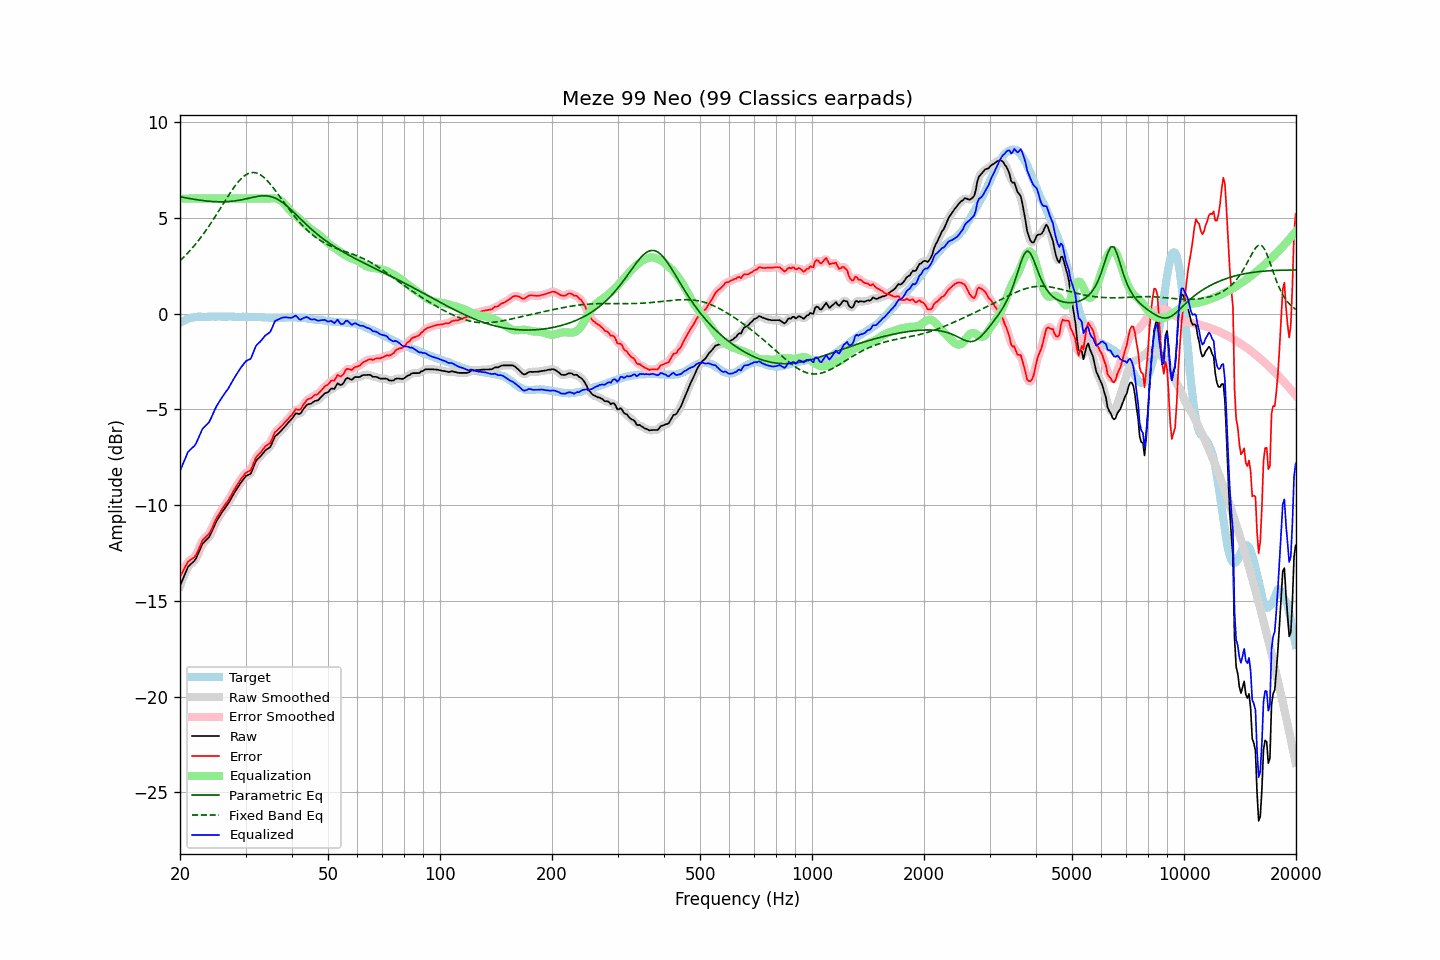

The file beside this chart, header and first rows:
frequency, raw, error, smoothed, error_smoothed, equalization, parametric_eq, fixed_band_eq, equalized_raw, equalized_smoothed, target
20.00, -14.22, -13.73, -14.23, -13.75, 6.00, 6.10, 2.76, -8.22, -8.23, -0.48
20.20, -14.02, -13.58, -14.01, -13.57, 6.00, 6.08, 2.84, -8.02, -8.01, -0.43
20.40, -13.82, -13.43, -13.80, -13.41, 6.00, 6.07, 2.92, -7.82, -7.80, -0.38
20.61, -13.61, -13.26, -13.60, -13.26, 6.00, 6.05, 3.00, -7.61, -7.60, -0.35
20.81, -13.41, -13.10, -13.41, -13.10, 6.00, 6.03, 3.09, -7.41, -7.41, -0.30
21.02, -13.22, -12.95, -13.25, -12.98, 6.00, 6.02, 3.18, -7.22, -7.25, -0.26
21.23, -13.14, -12.89, -13.13, -12.89, 6.00, 6.00, 3.26, -7.14, -7.13, -0.24
21.44, -13.06, -12.83, -13.05, -12.83, 6.00, 5.99, 3.36, -7.06, -7.05, -0.22
21.66, -12.98, -12.77, -12.99, -12.78, 6.00, 5.97, 3.45, -6.98, -6.99, -0.21
21.87, -12.91, -12.71, -12.89, -12.70, 6.00, 5.96, 3.55, -6.91, -6.89, -0.20
22.09, -12.78, -12.60, -12.76, -12.58, 6.00, 5.95, 3.66, -6.78, -6.76, -0.18
22.31, -12.59, -12.42, -12.60, -12.43, 6.00, 5.93, 3.76, -6.59, -6.60, -0.17
22.54, -12.40, -12.23, -12.39, -12.23, 6.00, 5.92, 3.87, -6.40, -6.39, -0.17
22.76, -12.21, -12.04, -12.20, -12.03, 6.00, 5.91, 3.98, -6.21, -6.20, -0.17
22.99, -12.02, -11.84, -12.05, -11.87, 6.00, 5.90, 4.09, -6.02, -6.05, -0.18
23.22, -11.93, -11.75, -11.93, -11.75, 6.00, 5.89, 4.21, -5.93, -5.93, -0.18
23.45, -11.85, -11.67, -11.84, -11.67, 6.00, 5.88, 4.32, -5.85, -5.84, -0.18
23.69, -11.76, -11.59, -11.77, -11.59, 6.00, 5.87, 4.44, -5.76, -5.77, -0.17
23.92, -11.68, -11.51, -11.66, -11.49, 6.00, 5.86, 4.56, -5.68, -5.66, -0.17
24.16, -11.52, -11.36, -11.51, -11.36, 6.00, 5.85, 4.69, -5.52, -5.51, -0.16
24.40, -11.34, -11.19, -11.34, -11.18, 6.00, 5.85, 4.82, -5.34, -5.34, -0.15
24.65, -11.15, -10.99, -11.15, -10.99, 6.00, 5.84, 4.95, -5.15, -5.15, -0.16
24.89, -10.96, -10.80, -10.96, -10.81, 6.00, 5.84, 5.08, -4.96, -4.96, -0.16
25.14, -10.80, -10.64, -10.80, -10.64, 6.00, 5.83, 5.21, -4.80, -4.80, -0.16
25.39, -10.66, -10.50, -10.65, -10.50, 6.00, 5.83, 5.34, -4.66, -4.65, -0.15
25.65, -10.53, -10.38, -10.52, -10.37, 6.00, 5.83, 5.48, -4.53, -4.52, -0.15
25.91, -10.39, -10.23, -10.39, -10.24, 6.00, 5.83, 5.61, -4.39, -4.39, -0.16
26.16, -10.27, -10.10, -10.27, -10.10, 6.00, 5.83, 5.75, -4.27, -4.27, -0.16
26.43, -10.15, -9.99, -10.15, -9.99, 6.00, 5.83, 5.88, -4.15, -4.15, -0.16
26.69, -10.03, -9.86, -10.03, -9.87, 6.00, 5.84, 6.01, -4.03, -4.03, -0.16
26.96, -9.92, -9.76, -9.91, -9.75, 6.00, 5.84, 6.14, -3.92, -3.91, -0.16
27.23, -9.77, -9.61, -9.77, -9.61, 6.00, 5.85, 6.27, -3.77, -3.77, -0.16
27.50, -9.62, -9.46, -9.62, -9.46, 6.00, 5.86, 6.40, -3.62, -3.62, -0.16
27.77, -9.47, -9.30, -9.47, -9.31, 6.00, 5.87, 6.52, -3.47, -3.47, -0.17
28.05, -9.33, -9.16, -9.33, -9.16, 6.00, 5.88, 6.64, -3.33, -3.33, -0.17
28.33, -9.20, -9.02, -9.20, -9.02, 6.00, 5.89, 6.74, -3.20, -3.20, -0.18
28.62, -9.07, -8.89, -9.06, -8.88, 6.00, 5.90, 6.85, -3.07, -3.06, -0.18
28.90, -8.93, -8.76, -8.94, -8.76, 6.00, 5.92, 6.94, -2.93, -2.94, -0.17
29.19, -8.81, -8.63, -8.81, -8.64, 6.00, 5.93, 7.04, -2.81, -2.81, -0.18
29.48, -8.70, -8.54, -8.69, -8.52, 6.00, 5.95, 7.11, -2.70, -2.69, -0.16
29.78, -8.58, -8.41, -8.58, -8.41, 6.00, 5.97, 7.18, -2.58, -2.58, -0.17
30.08, -8.48, -8.32, -8.50, -8.33, 6.00, 5.99, 7.24, -2.48, -2.50, -0.16
30.38, -8.44, -8.26, -8.45, -8.28, 6.00, 6.01, 7.29, -2.44, -2.45, -0.18
30.68, -8.40, -8.22, -8.40, -8.23, 6.00, 6.03, 7.32, -2.40, -2.40, -0.18
30.99, -8.36, -8.18, -8.31, -8.13, 6.00, 6.05, 7.35, -2.36, -2.31, -0.18
31.30, -8.16, -7.98, -8.15, -7.97, 6.00, 6.06, 7.36, -2.16, -2.15, -0.18
31.61, -7.94, -7.76, -7.95, -7.77, 6.00, 6.08, 7.36, -1.94, -1.95, -0.18
31.93, -7.73, -7.55, -7.76, -7.57, 6.00, 6.10, 7.35, -1.73, -1.76, -0.18
32.24, -7.62, -7.42, -7.62, -7.44, 6.00, 6.11, 7.33, -1.62, -1.62, -0.19
32.57, -7.54, -7.35, -7.53, -7.34, 6.00, 6.13, 7.29, -1.54, -1.53, -0.18
32.89, -7.46, -7.27, -7.45, -7.26, 6.00, 6.14, 7.24, -1.46, -1.45, -0.19
33.22, -7.36, -7.16, -7.35, -7.16, 6.00, 6.14, 7.18, -1.36, -1.35, -0.20
33.55, -7.26, -7.06, -7.25, -7.05, 6.00, 6.15, 7.12, -1.26, -1.25, -0.20
33.89, -7.15, -6.94, -7.16, -6.96, 6.00, 6.15, 7.04, -1.15, -1.16, -0.21
34.23, -7.09, -6.89, -7.10, -6.89, 6.00, 6.14, 6.96, -1.09, -1.10, -0.20
34.57, -7.03, -6.81, -7.04, -6.82, 6.00, 6.13, 6.87, -1.03, -1.03, -0.21
34.92, -6.98, -6.76, -6.95, -6.74, 6.01, 6.12, 6.77, -0.97, -0.94, -0.22
35.27, -6.82, -6.60, -6.80, -6.58, 6.01, 6.09, 6.67, -0.81, -0.79, -0.22
35.62, -6.62, -6.40, -6.63, -6.41, 6.02, 6.07, 6.57, -0.60, -0.61, -0.22
35.97, -6.42, -6.20, -6.46, -6.24, 6.01, 6.03, 6.46, -0.41, -0.45, -0.22
... 635 more rows
